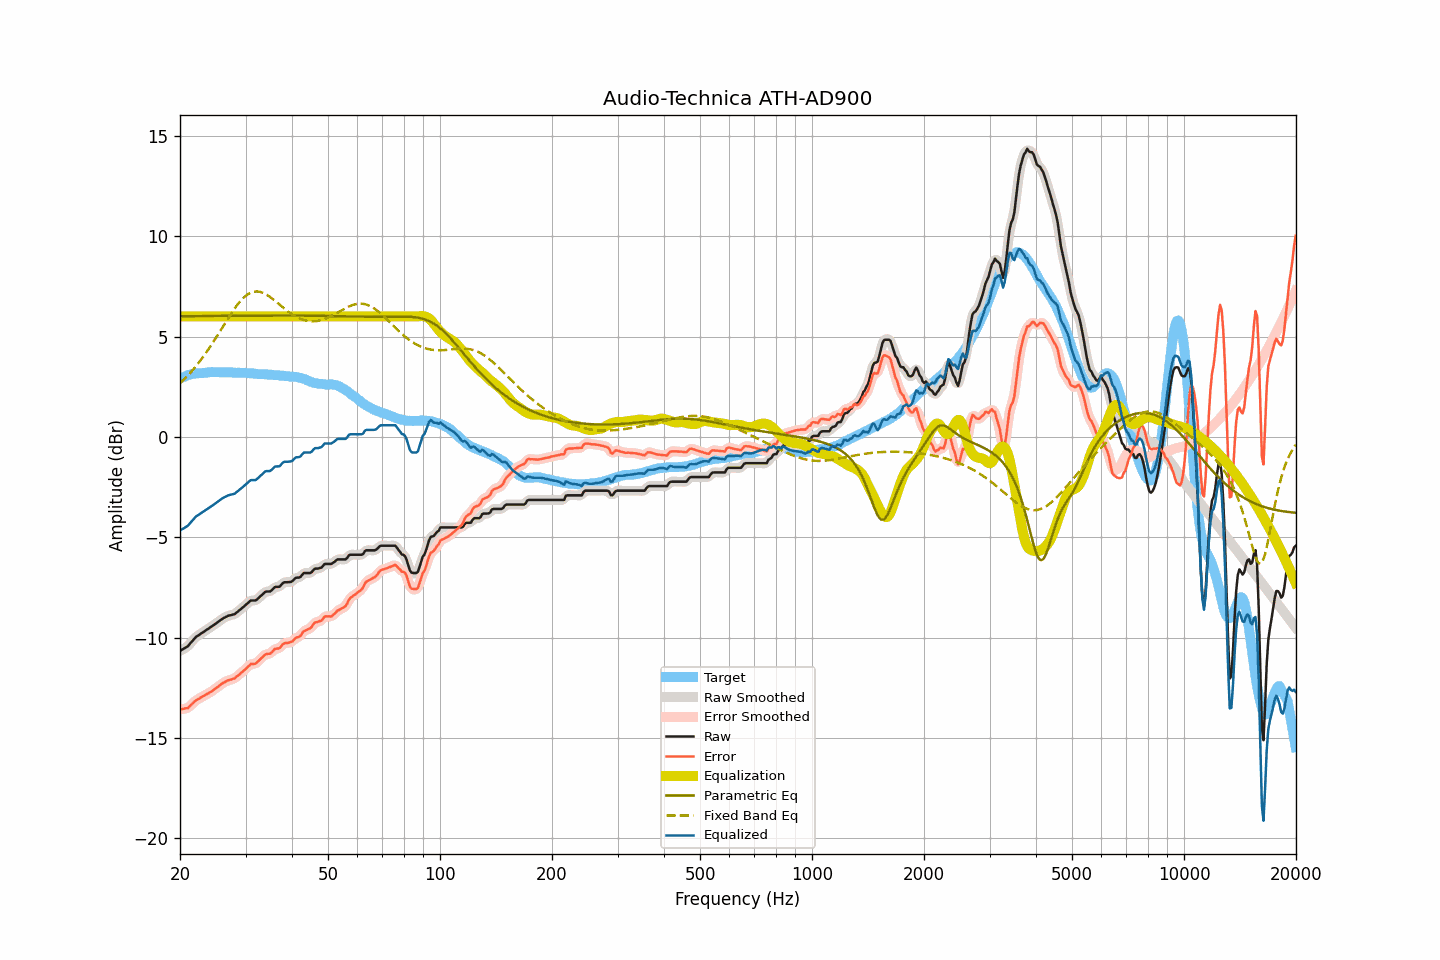

Values plotted in this chart, from the file beside it:
frequency, raw, smoothed, error, error_smoothed, equalization, parametric_eq, fixed_band_eq, equalized_raw, equalized_smoothed, target
20.00, -10.66, -10.65, -13.57, -13.56, 6.00, 6.02, 2.67, -4.66, -4.65, 2.91
20.20, -10.61, -10.62, -13.56, -13.56, 6.00, 6.02, 2.75, -4.61, -4.62, 2.95
20.40, -10.57, -10.57, -13.55, -13.55, 6.00, 6.02, 2.82, -4.57, -4.57, 2.98
20.61, -10.52, -10.52, -13.53, -13.54, 6.00, 6.02, 2.90, -4.52, -4.52, 3.01
20.81, -10.47, -10.47, -13.52, -13.52, 6.00, 6.02, 2.98, -4.47, -4.47, 3.05
21.02, -10.42, -10.41, -13.51, -13.48, 6.00, 6.02, 3.07, -4.42, -4.41, 3.09
21.23, -10.32, -10.32, -13.41, -13.42, 6.00, 6.02, 3.16, -4.32, -4.32, 3.10
21.44, -10.23, -10.23, -13.34, -13.35, 6.00, 6.02, 3.25, -4.23, -4.23, 3.12
21.66, -10.13, -10.13, -13.26, -13.26, 6.00, 6.02, 3.34, -4.13, -4.13, 3.13
21.87, -10.04, -10.04, -13.18, -13.19, 6.00, 6.02, 3.43, -4.04, -4.04, 3.14
22.09, -9.96, -9.97, -13.12, -13.12, 6.00, 6.02, 3.53, -3.96, -3.97, 3.16
22.31, -9.91, -9.91, -13.07, -13.07, 6.00, 6.02, 3.63, -3.91, -3.91, 3.16
22.54, -9.86, -9.85, -13.03, -13.03, 6.00, 6.02, 3.73, -3.86, -3.85, 3.17
22.76, -9.80, -9.80, -12.98, -12.98, 6.00, 6.02, 3.84, -3.80, -3.80, 3.18
22.99, -9.75, -9.75, -12.93, -12.93, 6.00, 6.02, 3.95, -3.75, -3.75, 3.18
23.22, -9.70, -9.70, -12.89, -12.89, 6.00, 6.02, 4.06, -3.70, -3.70, 3.19
23.45, -9.64, -9.64, -12.84, -12.84, 6.00, 6.02, 4.17, -3.64, -3.64, 3.20
23.69, -9.59, -9.59, -12.80, -12.80, 6.00, 6.02, 4.29, -3.59, -3.59, 3.21
23.92, -9.54, -9.54, -12.76, -12.76, 6.00, 6.02, 4.40, -3.54, -3.54, 3.22
24.16, -9.48, -9.48, -12.71, -12.71, 6.00, 6.02, 4.52, -3.48, -3.48, 3.23
24.40, -9.43, -9.43, -12.66, -12.66, 6.00, 6.03, 4.64, -3.43, -3.43, 3.24
24.65, -9.37, -9.37, -12.59, -12.60, 6.00, 6.03, 4.77, -3.37, -3.37, 3.23
24.89, -9.31, -9.31, -12.53, -12.54, 6.00, 6.03, 4.89, -3.31, -3.31, 3.22
25.14, -9.26, -9.26, -12.48, -12.48, 6.00, 6.03, 5.02, -3.26, -3.26, 3.22
25.39, -9.20, -9.20, -12.42, -12.42, 6.00, 6.03, 5.15, -3.20, -3.20, 3.22
25.65, -9.14, -9.14, -12.36, -12.36, 6.00, 6.03, 5.28, -3.14, -3.14, 3.22
25.91, -9.08, -9.08, -12.29, -12.30, 6.00, 6.03, 5.41, -3.08, -3.08, 3.21
26.16, -9.03, -9.03, -12.25, -12.25, 6.00, 6.03, 5.54, -3.03, -3.03, 3.22
26.43, -8.99, -8.99, -12.21, -12.20, 6.00, 6.03, 5.66, -2.99, -2.99, 3.22
26.69, -8.95, -8.95, -12.17, -12.16, 6.00, 6.03, 5.79, -2.95, -2.95, 3.22
26.96, -8.91, -8.92, -12.13, -12.13, 6.00, 6.03, 5.92, -2.91, -2.92, 3.22
27.23, -8.89, -8.89, -12.10, -12.10, 6.00, 6.03, 6.04, -2.89, -2.89, 3.21
27.50, -8.87, -8.87, -12.08, -12.08, 6.00, 6.03, 6.17, -2.87, -2.87, 3.21
27.77, -8.85, -8.85, -12.05, -12.05, 6.00, 6.03, 6.28, -2.85, -2.85, 3.20
28.05, -8.83, -8.82, -12.03, -12.01, 6.00, 6.03, 6.40, -2.83, -2.82, 3.20
28.33, -8.76, -8.76, -11.95, -11.96, 6.00, 6.03, 6.51, -2.76, -2.76, 3.19
28.62, -8.70, -8.70, -11.90, -11.89, 6.00, 6.03, 6.62, -2.70, -2.70, 3.20
28.90, -8.63, -8.63, -11.82, -11.82, 6.00, 6.03, 6.71, -2.63, -2.63, 3.20
29.19, -8.57, -8.57, -11.75, -11.76, 6.00, 6.04, 6.81, -2.57, -2.57, 3.18
29.48, -8.50, -8.50, -11.69, -11.69, 6.00, 6.04, 6.89, -2.50, -2.50, 3.19
29.78, -8.43, -8.43, -11.62, -11.62, 6.00, 6.04, 6.97, -2.43, -2.43, 3.19
30.08, -8.36, -8.36, -11.55, -11.55, 6.00, 6.04, 7.03, -2.36, -2.36, 3.19
30.38, -8.29, -8.28, -11.47, -11.46, 6.00, 6.04, 7.10, -2.29, -2.28, 3.18
30.68, -8.22, -8.22, -11.39, -11.39, 6.00, 6.04, 7.14, -2.22, -2.22, 3.17
30.99, -8.15, -8.17, -11.31, -11.34, 6.00, 6.04, 7.18, -2.15, -2.17, 3.16
31.30, -8.15, -8.15, -11.31, -11.31, 6.00, 6.04, 7.21, -2.15, -2.15, 3.16
31.61, -8.15, -8.15, -11.31, -11.30, 6.00, 6.04, 7.23, -2.15, -2.15, 3.16
31.93, -8.15, -8.13, -11.29, -11.28, 6.00, 6.04, 7.24, -2.15, -2.13, 3.15
32.24, -8.09, -8.09, -11.22, -11.23, 6.00, 6.04, 7.25, -2.09, -2.09, 3.13
32.57, -8.02, -8.02, -11.15, -11.15, 6.00, 6.04, 7.24, -2.02, -2.02, 3.13
32.89, -7.94, -7.94, -11.07, -11.07, 6.00, 6.04, 7.22, -1.94, -1.94, 3.13
33.22, -7.87, -7.86, -10.99, -10.99, 6.00, 6.04, 7.19, -1.87, -1.86, 3.13
33.55, -7.80, -7.79, -10.92, -10.91, 6.00, 6.04, 7.16, -1.80, -1.79, 3.12
33.89, -7.72, -7.74, -10.84, -10.85, 6.00, 6.04, 7.12, -1.72, -1.74, 3.12
34.23, -7.70, -7.71, -10.82, -10.82, 6.00, 6.04, 7.08, -1.70, -1.71, 3.12
34.57, -7.70, -7.70, -10.80, -10.81, 6.00, 6.04, 7.03, -1.70, -1.70, 3.10
34.92, -7.70, -7.68, -10.80, -10.78, 6.00, 6.04, 6.97, -1.70, -1.68, 3.10
35.27, -7.64, -7.63, -10.74, -10.72, 6.00, 6.04, 6.91, -1.64, -1.63, 3.10
35.62, -7.56, -7.56, -10.64, -10.65, 6.00, 6.04, 6.85, -1.56, -1.56, 3.08
35.97, -7.48, -7.50, -10.56, -10.58, 6.00, 6.04, 6.78, -1.48, -1.50, 3.08
... 635 more rows
